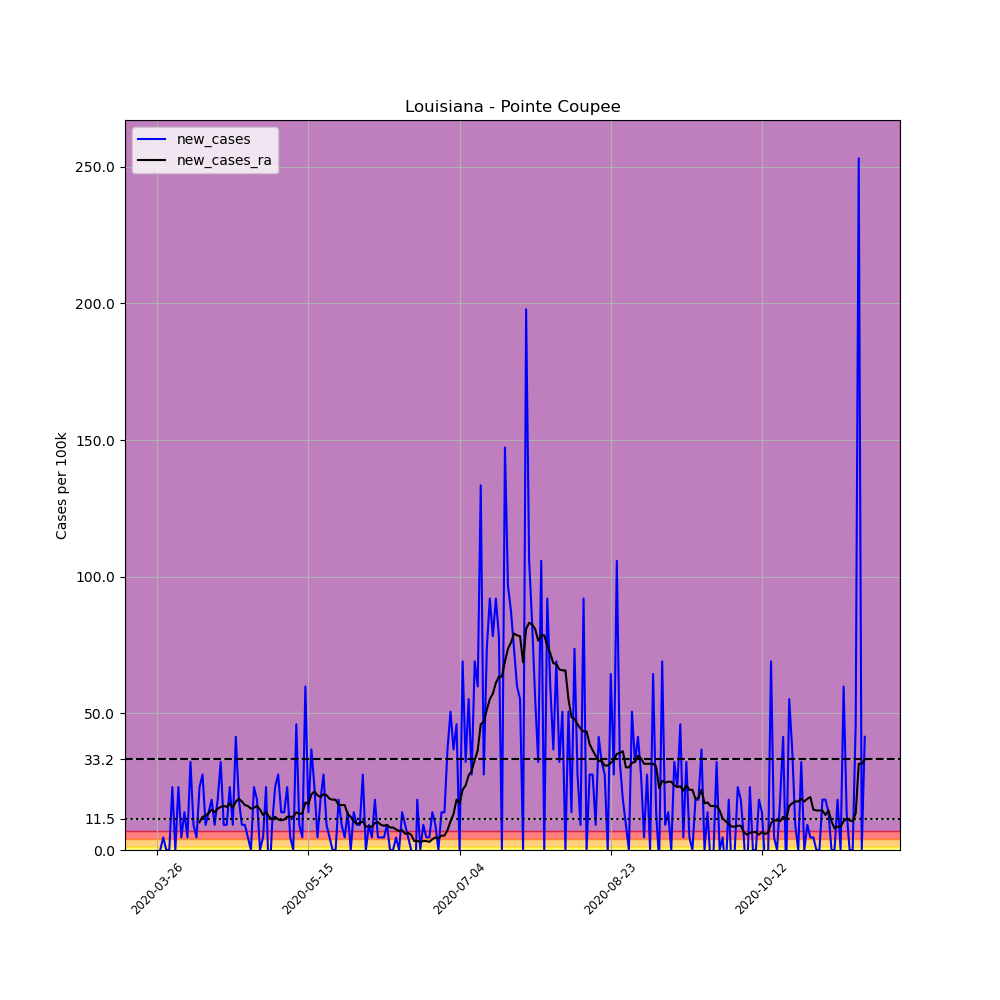

The file beside this chart, header and first rows:
, date, county, state, fips, cases, deaths, COUNTY, STNAME, CTYNAME, POPESTIMATE2019, per_100k, new_cases, new_cases_ra
376868, 2020-03-26, Pointe Coupee, Louisiana, 22077, 1, 0, 77, Louisiana, Pointe Coupee, 21730, 4.602, , 
376869, 2020-03-27, Pointe Coupee, Louisiana, 22077, 1, 0, 77, Louisiana, Pointe Coupee, 21730, 4.602, 0.0, 
376870, 2020-03-28, Pointe Coupee, Louisiana, 22077, 2, 0, 77, Louisiana, Pointe Coupee, 21730, 9.204, 4.602, 
376871, 2020-03-29, Pointe Coupee, Louisiana, 22077, 2, 0, 77, Louisiana, Pointe Coupee, 21730, 9.204, 0.0, 
376872, 2020-03-30, Pointe Coupee, Louisiana, 22077, 2, 0, 77, Louisiana, Pointe Coupee, 21730, 9.204, 0.0, 
376873, 2020-03-31, Pointe Coupee, Louisiana, 22077, 7, 0, 77, Louisiana, Pointe Coupee, 21730, 32.21, 23.01, 
376874, 2020-04-01, Pointe Coupee, Louisiana, 22077, 7, 0, 77, Louisiana, Pointe Coupee, 21730, 32.21, 0.0, 
376875, 2020-04-02, Pointe Coupee, Louisiana, 22077, 12, 0, 77, Louisiana, Pointe Coupee, 21730, 55.22, 23.01, 
376876, 2020-04-03, Pointe Coupee, Louisiana, 22077, 13, 0, 77, Louisiana, Pointe Coupee, 21730, 59.83, 4.602, 
376877, 2020-04-04, Pointe Coupee, Louisiana, 22077, 16, 0, 77, Louisiana, Pointe Coupee, 21730, 73.63, 13.81, 
376878, 2020-04-05, Pointe Coupee, Louisiana, 22077, 17, 0, 77, Louisiana, Pointe Coupee, 21730, 78.23, 4.602, 
376879, 2020-04-06, Pointe Coupee, Louisiana, 22077, 24, 0, 77, Louisiana, Pointe Coupee, 21730, 110.4, 32.21, 
376880, 2020-04-07, Pointe Coupee, Louisiana, 22077, 26, 0, 77, Louisiana, Pointe Coupee, 21730, 119.7, 9.204, 
376881, 2020-04-08, Pointe Coupee, Louisiana, 22077, 27, 0, 77, Louisiana, Pointe Coupee, 21730, 124.3, 4.602, 
376882, 2020-04-09, Pointe Coupee, Louisiana, 22077, 32, 1, 77, Louisiana, Pointe Coupee, 21730, 147.3, 23.01, 10.19
376883, 2020-04-10, Pointe Coupee, Louisiana, 22077, 38, 2, 77, Louisiana, Pointe Coupee, 21730, 174.9, 27.61, 12.16
376884, 2020-04-11, Pointe Coupee, Louisiana, 22077, 40, 2, 77, Louisiana, Pointe Coupee, 21730, 184.1, 9.204, 12.49
376885, 2020-04-12, Pointe Coupee, Louisiana, 22077, 43, 2, 77, Louisiana, Pointe Coupee, 21730, 197.9, 13.81, 13.48
376886, 2020-04-13, Pointe Coupee, Louisiana, 22077, 47, 2, 77, Louisiana, Pointe Coupee, 21730, 216.3, 18.41, 14.79
376887, 2020-04-14, Pointe Coupee, Louisiana, 22077, 49, 4, 77, Louisiana, Pointe Coupee, 21730, 225.5, 9.204, 13.81
376888, 2020-04-15, Pointe Coupee, Louisiana, 22077, 53, 4, 77, Louisiana, Pointe Coupee, 21730, 243.9, 18.41, 15.12
376889, 2020-04-16, Pointe Coupee, Louisiana, 22077, 60, 5, 77, Louisiana, Pointe Coupee, 21730, 276.1, 32.21, 15.78
376890, 2020-04-17, Pointe Coupee, Louisiana, 22077, 62, 5, 77, Louisiana, Pointe Coupee, 21730, 285.3, 9.204, 16.11
376891, 2020-04-18, Pointe Coupee, Louisiana, 22077, 64, 5, 77, Louisiana, Pointe Coupee, 21730, 294.5, 9.204, 15.78
376892, 2020-04-19, Pointe Coupee, Louisiana, 22077, 69, 6, 77, Louisiana, Pointe Coupee, 21730, 317.5, 23.01, 17.09
376893, 2020-04-20, Pointe Coupee, Louisiana, 22077, 71, 7, 77, Louisiana, Pointe Coupee, 21730, 326.7, 9.204, 15.45
376894, 2020-04-21, Pointe Coupee, Louisiana, 22077, 80, 10, 77, Louisiana, Pointe Coupee, 21730, 368.2, 41.42, 17.75
376895, 2020-04-22, Pointe Coupee, Louisiana, 22077, 84, 10, 77, Louisiana, Pointe Coupee, 21730, 386.6, 18.41, 18.74
376896, 2020-04-23, Pointe Coupee, Louisiana, 22077, 86, 11, 77, Louisiana, Pointe Coupee, 21730, 395.8, 9.204, 17.75
376897, 2020-04-24, Pointe Coupee, Louisiana, 22077, 88, 10, 77, Louisiana, Pointe Coupee, 21730, 405, 9.204, 16.44
376898, 2020-04-25, Pointe Coupee, Louisiana, 22077, 89, 11, 77, Louisiana, Pointe Coupee, 21730, 409.6, 4.602, 16.11
376899, 2020-04-26, Pointe Coupee, Louisiana, 22077, 89, 12, 77, Louisiana, Pointe Coupee, 21730, 409.6, 0.0, 15.12
376900, 2020-04-27, Pointe Coupee, Louisiana, 22077, 94, 12, 77, Louisiana, Pointe Coupee, 21730, 432.6, 23.01, 15.45
376901, 2020-04-28, Pointe Coupee, Louisiana, 22077, 98, 15, 77, Louisiana, Pointe Coupee, 21730, 451, 18.41, 16.11
376902, 2020-04-29, Pointe Coupee, Louisiana, 22077, 98, 15, 77, Louisiana, Pointe Coupee, 21730, 451, 0.0, 14.79
376903, 2020-04-30, Pointe Coupee, Louisiana, 22077, 99, 15, 77, Louisiana, Pointe Coupee, 21730, 455.6, 4.602, 12.82
376904, 2020-05-01, Pointe Coupee, Louisiana, 22077, 104, 15, 77, Louisiana, Pointe Coupee, 21730, 478.6, 23.01, 13.81
376905, 2020-05-02, Pointe Coupee, Louisiana, 22077, 101, 15, 77, Louisiana, Pointe Coupee, 21730, 464.8, -13.81, 12.16
376906, 2020-05-03, Pointe Coupee, Louisiana, 22077, 103, 15, 77, Louisiana, Pointe Coupee, 21730, 474, 9.204, 11.18
376907, 2020-05-04, Pointe Coupee, Louisiana, 22077, 108, 16, 77, Louisiana, Pointe Coupee, 21730, 497, 23.01, 12.16
376908, 2020-05-05, Pointe Coupee, Louisiana, 22077, 114, 17, 77, Louisiana, Pointe Coupee, 21730, 524.6, 27.61, 11.18
376909, 2020-05-06, Pointe Coupee, Louisiana, 22077, 117, 17, 77, Louisiana, Pointe Coupee, 21730, 538.4, 13.81, 10.85
376910, 2020-05-07, Pointe Coupee, Louisiana, 22077, 120, 17, 77, Louisiana, Pointe Coupee, 21730, 552.2, 13.81, 11.18
376911, 2020-05-08, Pointe Coupee, Louisiana, 22077, 125, 17, 77, Louisiana, Pointe Coupee, 21730, 575.2, 23.01, 12.16
376912, 2020-05-09, Pointe Coupee, Louisiana, 22077, 126, 17, 77, Louisiana, Pointe Coupee, 21730, 579.8, 4.602, 12.16
376913, 2020-05-10, Pointe Coupee, Louisiana, 22077, 126, 17, 77, Louisiana, Pointe Coupee, 21730, 579.8, 0.0, 12.16
376914, 2020-05-11, Pointe Coupee, Louisiana, 22077, 136, 17, 77, Louisiana, Pointe Coupee, 21730, 625.9, 46.02, 13.81
376915, 2020-05-12, Pointe Coupee, Louisiana, 22077, 138, 17, 77, Louisiana, Pointe Coupee, 21730, 635.1, 9.204, 13.15
376916, 2020-05-13, Pointe Coupee, Louisiana, 22077, 139, 16, 77, Louisiana, Pointe Coupee, 21730, 639.7, 4.602, 13.48
376917, 2020-05-14, Pointe Coupee, Louisiana, 22077, 152, 17, 77, Louisiana, Pointe Coupee, 21730, 699.5, 59.83, 17.42
376918, 2020-05-15, Pointe Coupee, Louisiana, 22077, 155, 18, 77, Louisiana, Pointe Coupee, 21730, 713.3, 13.81, 16.76
376919, 2020-05-16, Pointe Coupee, Louisiana, 22077, 163, 20, 77, Louisiana, Pointe Coupee, 21730, 750.1, 36.82, 20.38
376920, 2020-05-17, Pointe Coupee, Louisiana, 22077, 168, 20, 77, Louisiana, Pointe Coupee, 21730, 773.1, 23.01, 21.37
376921, 2020-05-18, Pointe Coupee, Louisiana, 22077, 169, 20, 77, Louisiana, Pointe Coupee, 21730, 777.7, 4.602, 20.05
376922, 2020-05-19, Pointe Coupee, Louisiana, 22077, 173, 21, 77, Louisiana, Pointe Coupee, 21730, 796.1, 18.41, 19.39
376923, 2020-05-20, Pointe Coupee, Louisiana, 22077, 179, 21, 77, Louisiana, Pointe Coupee, 21730, 823.7, 27.61, 20.38
376924, 2020-05-21, Pointe Coupee, Louisiana, 22077, 181, 22, 77, Louisiana, Pointe Coupee, 21730, 832.9, 9.204, 20.05
376925, 2020-05-22, Pointe Coupee, Louisiana, 22077, 182, 22, 77, Louisiana, Pointe Coupee, 21730, 837.6, 4.602, 18.74
376926, 2020-05-23, Pointe Coupee, Louisiana, 22077, 182, 22, 77, Louisiana, Pointe Coupee, 21730, 837.6, 0.0, 18.41
376927, 2020-05-24, Pointe Coupee, Louisiana, 22077, 182, 22, 77, Louisiana, Pointe Coupee, 21730, 837.6, 0.0, 18.41
... 175 more rows
